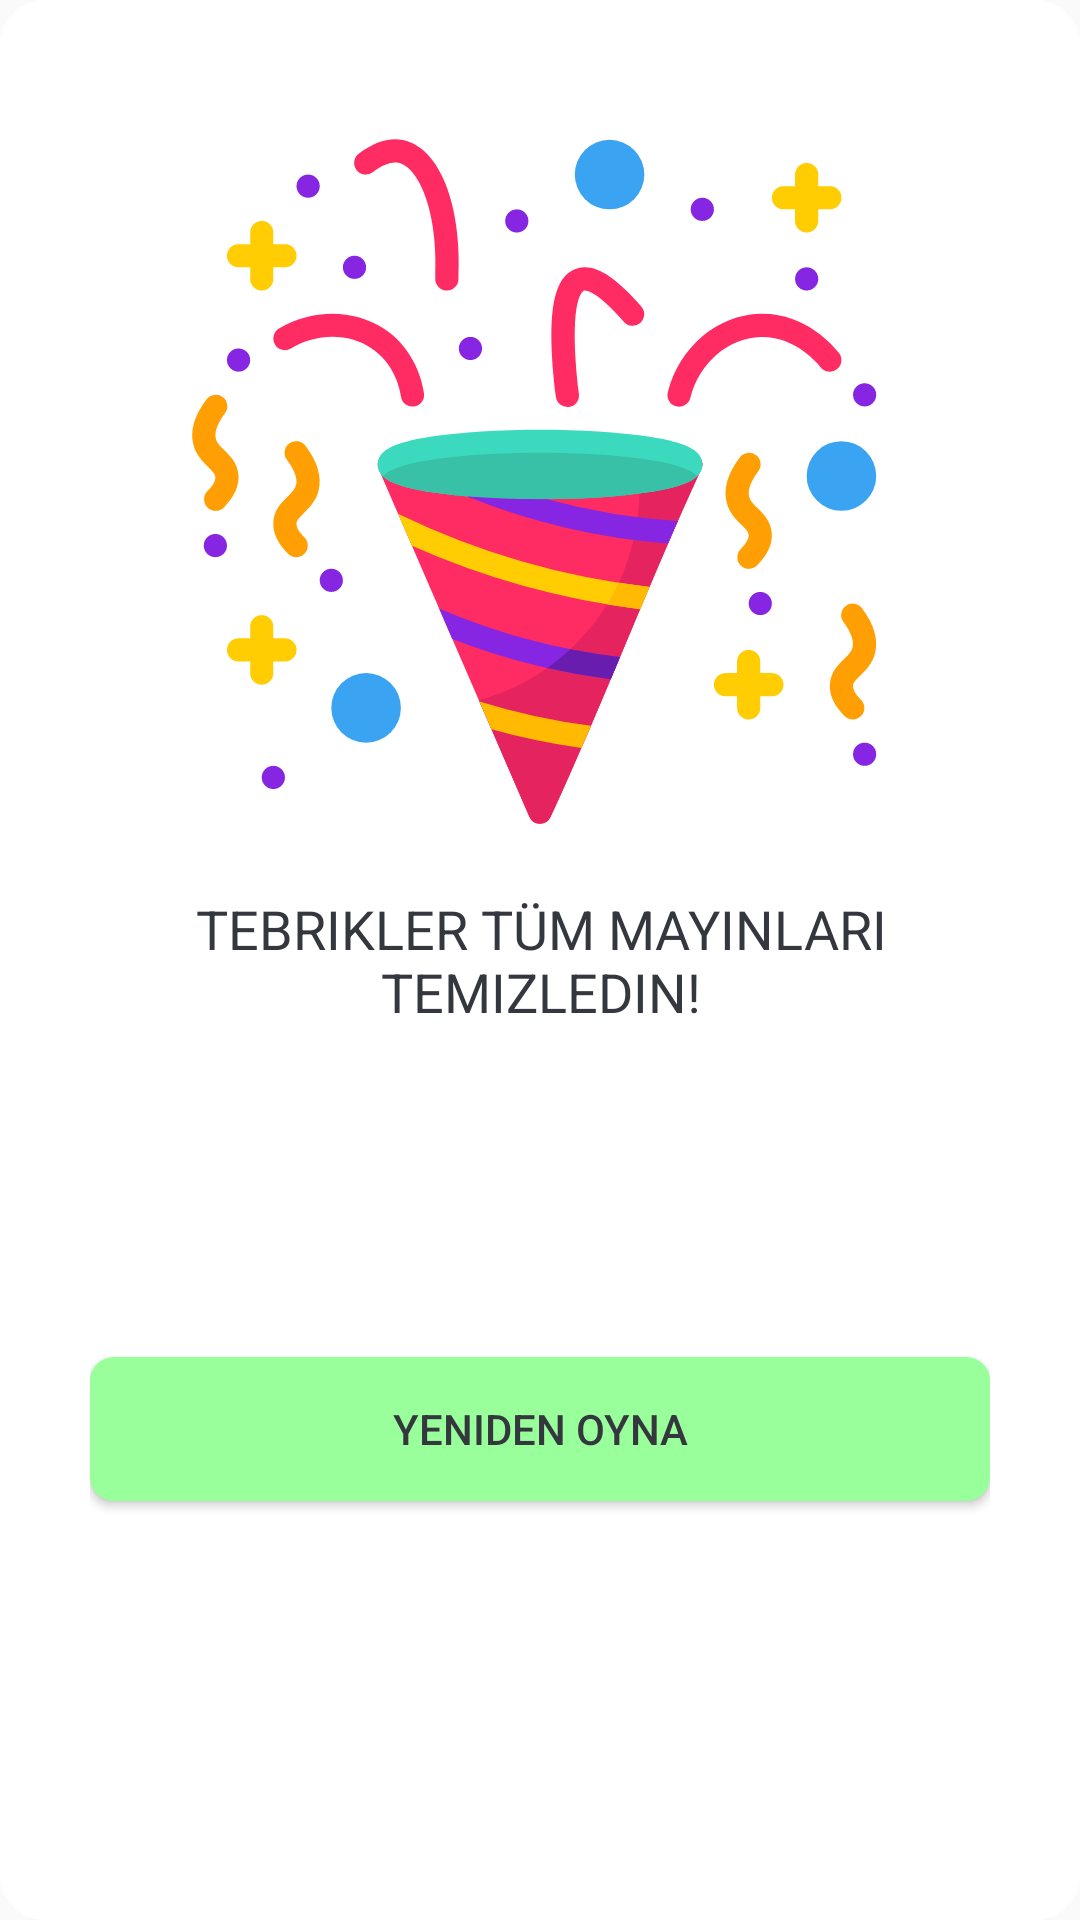

Here is an Android app screen rendered from its layout file. Give the layout XML and the strings, colors and styles it references.
<!-- AndroidManifest.xml: application theme AppTheme -->
<!-- res/layout/dialog_game_won.xml -->
<?xml version="1.0" encoding="utf-8"?>
<androidx.constraintlayout.widget.ConstraintLayout xmlns:android="http://schemas.android.com/apk/res/android"
    xmlns:app="http://schemas.android.com/apk/res-auto"
    xmlns:tools="http://schemas.android.com/tools"
    android:layout_width="300dp"
    android:layout_height="300dp"
    android:background="@drawable/round_corners"
    android:padding="30dp">

    <Button
        android:id="@+id/go_back_win"
        android:layout_width="0dp"
        android:layout_height="wrap_content"
        android:background="@drawable/button_positive"
        android:text="@string/play_again"
        android:textColor="@color/background"
        app:layout_constraintBottom_toBottomOf="parent"
        app:layout_constraintEnd_toEndOf="parent"
        app:layout_constraintStart_toStartOf="parent"
        app:layout_constraintTop_toBottomOf="@+id/textView2" />

    <TextView
        android:id="@+id/textView2"
        android:layout_width="312dp"
        android:layout_height="wrap_content"
        android:text="@string/game_win"
        android:textAlignment="center"
        android:textAllCaps="true"
        android:textColor="@color/background"
        android:textSize="18sp"
        app:layout_constraintBottom_toBottomOf="parent"
        app:layout_constraintEnd_toEndOf="parent"
        app:layout_constraintStart_toStartOf="parent"
        app:layout_constraintTop_toTopOf="parent" />

    <ImageView
        android:id="@+id/imageView4"
        android:layout_width="0dp"
        android:layout_height="0dp"
        android:layout_marginBottom="10dp"
        android:padding="5dp"
        app:layout_constraintBottom_toTopOf="@+id/textView2"
        app:layout_constraintEnd_toEndOf="parent"
        app:layout_constraintStart_toStartOf="parent"
        app:layout_constraintTop_toTopOf="parent"
        app:srcCompat="@drawable/ic_2809628" />

</androidx.constraintlayout.widget.ConstraintLayout>
<!-- resources referenced by this layout -->
<resources>
  <color name="background">#34373E</color>
  <!-- drawable button_positive (drawable) -->
  <?xml version="1.0" encoding="utf-8"?>
  <selector xmlns:android="http://schemas.android.com/apk/res/android" >
  
      <item android:state_pressed="true" >
          <shape android:shape="rectangle"  >
              <corners android:radius="8dip" />
              <solid android:color="@color/positive"/>
          </shape>
      </item>
  
      <item android:state_focused="true">
          <shape android:shape="rectangle"  >
              <corners android:radius="8dip" />
              <solid android:color="@color/positive"/>
          </shape>
      </item>
  
      <item >
          <shape android:shape="rectangle"  >
              <corners android:radius="8dip" />
              <solid android:color="@color/positive"/>
          </shape>
      </item>
  
  </selector>
  <!-- drawable ic_2809628: vector/xml drawable (drawable, 8379 chars, omitted) -->
  <!-- drawable round_corners (drawable) -->
  <?xml version="1.0" encoding="UTF-8"?>
  <shape xmlns:android="http://schemas.android.com/apk/res/android">
      <solid android:color="#ffffffff"/>
  
      <stroke android:width="0dp"
          android:color="#ff000000"
          />
  
      <padding android:left="1dp"
          android:top="1dp"
          android:right="1dp"
          android:bottom="1dp"
          />
  
      <corners android:bottomRightRadius="15dp" android:bottomLeftRadius="15dp"
          android:topLeftRadius="15dp" android:topRightRadius="15dp"/>
  </shape>
  <string name="game_win">Tebrikler tüm mayınları temizledin!</string>
  <string name="play_again">Yeniden Oyna</string>
  <style name="AppTheme" parent="Theme.AppCompat.Light.DarkActionBar">
          
          <item name="colorPrimary">@color/ic_launcher_background</item>
          <item name="colorPrimaryDark">@color/primary_text_color</item>
          <item name="colorAccent">@color/text_background</item>
      </style>
  <color name="positive">#98FF9A</color>
  <color name="ic_launcher_background">#0D2739</color>
  <color name="primary_text_color">#4E515E</color>
  <color name="text_background">#22000000</color>
</resources>
